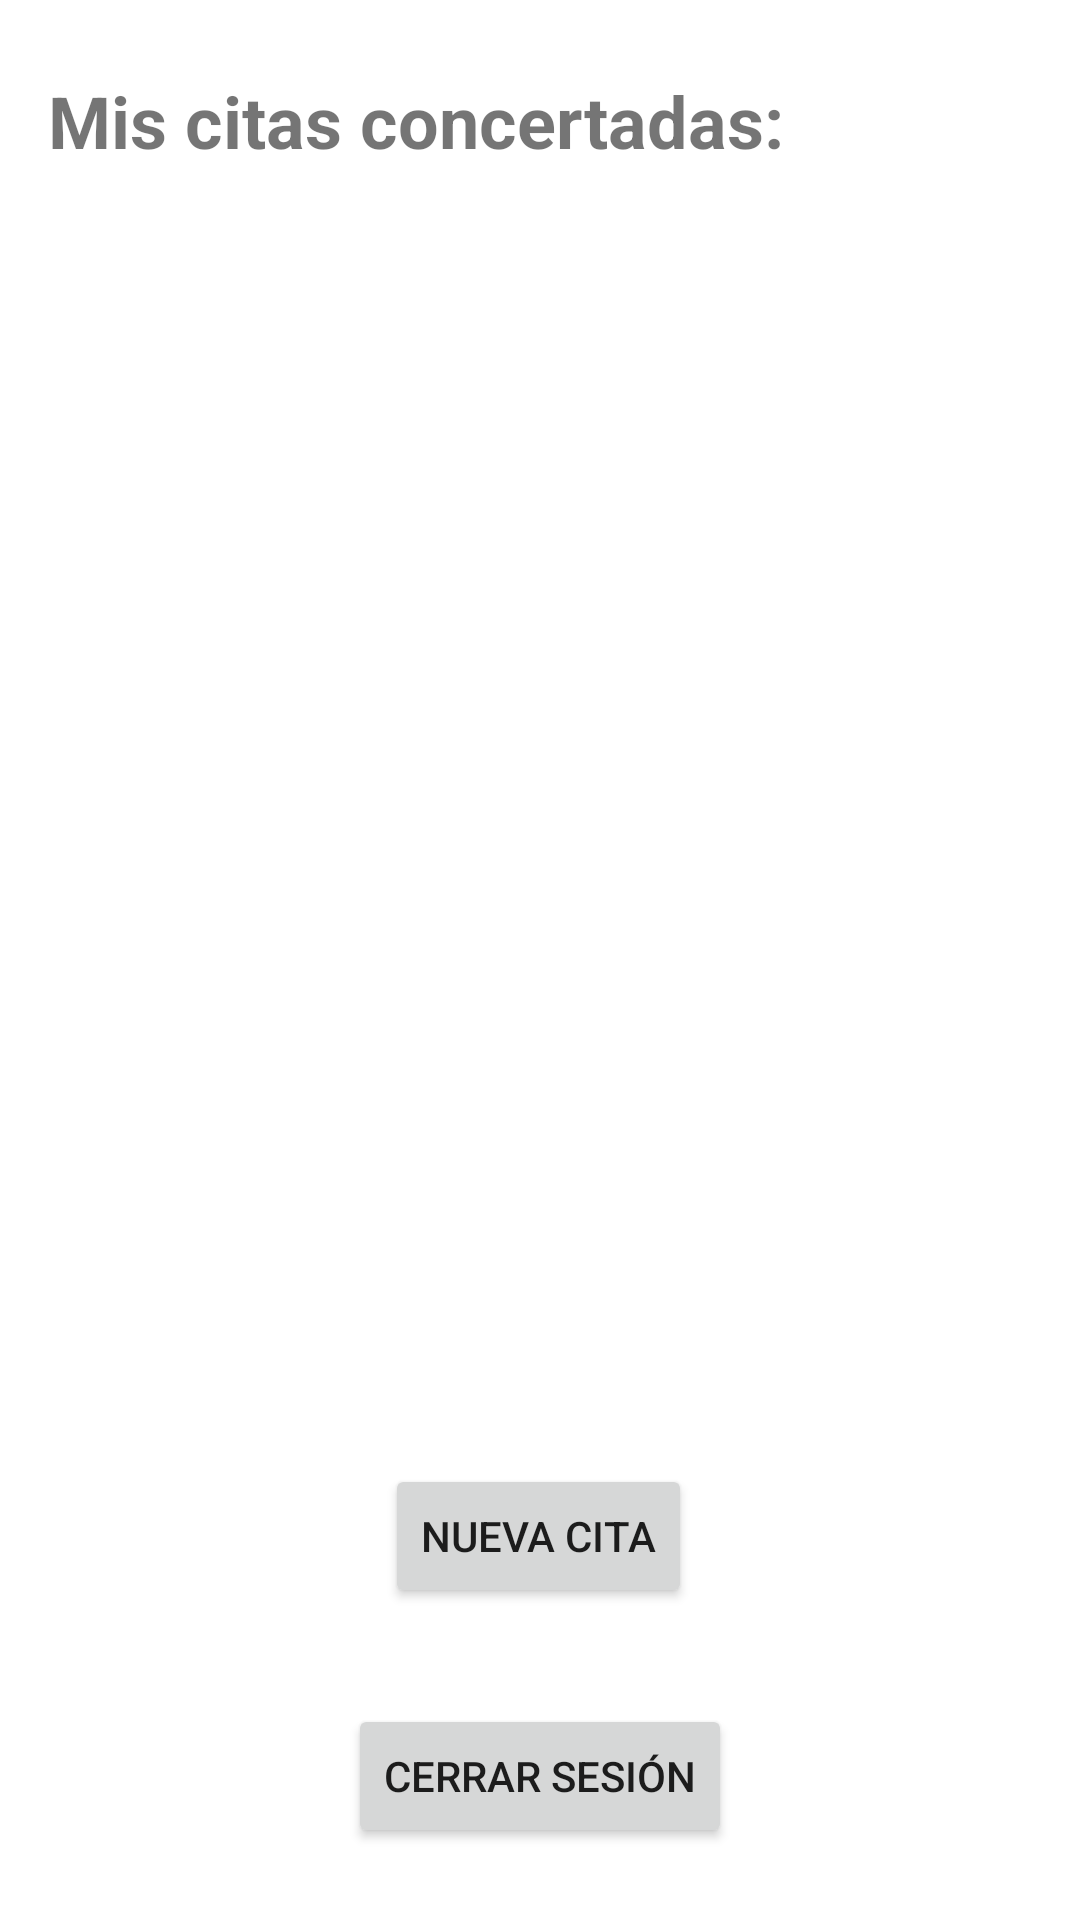

The Android layout XML behind this screen, and the referenced resources:
<!-- AndroidManifest.xml: application theme Theme.ProyectoDAMGrupo8 -->
<!-- res/layout/activity_mis_citas_user.xml -->
<?xml version="1.0" encoding="utf-8"?>
<androidx.constraintlayout.widget.ConstraintLayout xmlns:android="http://schemas.android.com/apk/res/android"
    xmlns:app="http://schemas.android.com/apk/res-auto"
    xmlns:tools="http://schemas.android.com/tools"
    android:layout_width="match_parent"
    android:layout_height="match_parent"
    tools:context=".MisCitasUserActivity">

    <TextView
        android:id="@+id/label1_misCitas"
        android:layout_width="0dp"
        android:layout_height="wrap_content"
        android:layout_marginStart="16dp"
        android:layout_marginLeft="16dp"
        android:layout_marginTop="24dp"
        android:layout_marginEnd="16dp"
        android:layout_marginRight="16dp"
        android:text="Mis citas concertadas:"
        android:textSize="24sp"
        android:textStyle="bold"
        app:layout_constraintEnd_toEndOf="parent"
        app:layout_constraintStart_toStartOf="parent"
        app:layout_constraintTop_toTopOf="parent" />

    <ListView
        android:id="@+id/list_misCitas"
        android:layout_width="0dp"
        android:layout_height="0dp"
        android:layout_marginStart="16dp"
        android:layout_marginLeft="16dp"
        android:layout_marginTop="16dp"
        android:layout_marginEnd="16dp"
        android:layout_marginRight="16dp"
        android:layout_marginBottom="32dp"
        app:layout_constraintBottom_toTopOf="@+id/buttonNuevaCita_misCitas"
        app:layout_constraintEnd_toEndOf="parent"
        app:layout_constraintStart_toStartOf="parent"
        app:layout_constraintTop_toBottomOf="@+id/label1_misCitas" />

    <Button
        android:id="@+id/buttonNuevaCita_misCitas"
        android:layout_width="wrap_content"
        android:layout_height="wrap_content"
        android:layout_marginStart="16dp"
        android:layout_marginLeft="16dp"
        android:layout_marginEnd="16dp"
        android:layout_marginRight="16dp"
        android:layout_marginBottom="32dp"
        android:text="Nueva cita"
        app:layout_constraintBottom_toTopOf="@+id/buttonSalir_misCitas"
        app:layout_constraintEnd_toEndOf="parent"
        app:layout_constraintHorizontal_bias="0.498"
        app:layout_constraintStart_toStartOf="parent" />

    <Button
        android:id="@+id/buttonSalir_misCitas"
        android:layout_width="wrap_content"
        android:layout_height="wrap_content"
        android:layout_marginStart="16dp"
        android:layout_marginLeft="16dp"
        android:layout_marginEnd="16dp"
        android:layout_marginRight="16dp"
        android:layout_marginBottom="24dp"
        android:text="Cerrar Sesión"
        app:layout_constraintBottom_toBottomOf="parent"
        app:layout_constraintEnd_toEndOf="parent"
        app:layout_constraintStart_toStartOf="parent" />
</androidx.constraintlayout.widget.ConstraintLayout>
<!-- resources referenced by this layout -->
<resources>
  <style name="Theme.ProyectoDAMGrupo8" parent="Theme.MaterialComponents.DayNight.DarkActionBar">
          
          <item name="colorPrimary">@color/purple_500</item>
          <item name="colorPrimaryVariant">@color/purple_700</item>
          <item name="colorOnPrimary">@color/white</item>
          
          <item name="colorSecondary">@color/teal_200</item>
          <item name="colorSecondaryVariant">@color/teal_700</item>
          <item name="colorOnSecondary">@color/black</item>
          
          <item name="android:statusBarColor" tools:targetApi="l">?attr/colorPrimaryVariant</item>
          
      </style>
  <!-- not gathered from this repository: default colours our renderer supplied (Android Studio template values) -->
  <color name="purple_500">#FF6200EE</color>
  <color name="purple_700">#FF3700B3</color>
  <color name="teal_200">#FF03DAC5</color>
  <color name="teal_700">#FF018786</color>
  <color name="black">#FF000000</color>
  <color name="white">#FFFFFFFF</color>
</resources>
